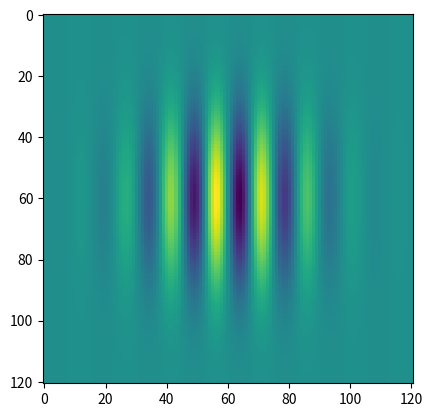
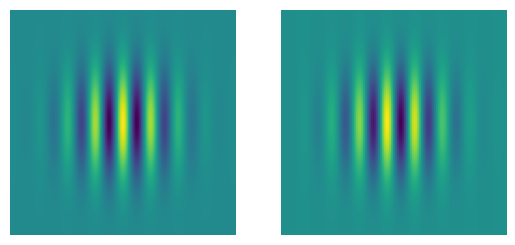

Here is the Python script that generated these plots, in order:
import numpy as np
import matplotlib.pyplot as plt
from math import pi


def createGabor(sigma, theta, lamda, psi, gamma):
    #CREATEGABOR Creates a complex valued Gabor filter.
    #   myGabor = createGabor( sigma, theta, lamda, psi, gamma ) generates
    #   Gabor kernels.
    #   - ARGUMENTS
    #     sigma      Standard deviation of Gaussian envelope.
    #     theta      Orientation of the Gaussian envelope. Takes arguments in
    #                the range [0, pi/2).
    #     lamda     The wavelength for the carriers. The central frequency
    #                (w_c) of the carrier signals.
    #     psi        Phase offset for the carrier signal, sin(w_c . t + psi).
    #     gamma      Controls the aspect ratio of the Gaussian envelope
    #
    #   - OUTPUT
    #     myGabor    A matrix of size [h,w,2], holding the real and imaginary
    #                parts of the Gabor in myGabor(:,:,1) and myGabor(:,:,2),
    #                respectively.

    # Set the aspect ratio.
    sigma_x = sigma
    sigma_y = sigma/gamma

    # Generate a grid
    nstds = 3
    xmax = max(abs(nstds*sigma_x*np.cos(theta)),
               abs(nstds*sigma_y*np.sin(theta)))
    xmax = np.ceil(max(1, xmax))
    ymax = max(abs(nstds*sigma_x*np.sin(theta)),
               abs(nstds*sigma_y*np.cos(theta)))
    ymax = np.ceil(max(1, ymax))

    # Make sure that we get square filters.
    xmax = max(xmax, ymax)
    ymax = max(xmax, ymax)
    xmin = -xmax
    ymin = -ymax

    # Generate a coordinate system in the range [xmin,xmax] and [ymin, ymax].
    [x, y] = np.meshgrid(np.arange(xmin, xmax+1), np.arange(ymin, ymax+1))

    # Convert to a 2-by-N matrix where N is the number of pixels in the kernel.
    XY = np.concatenate((x.reshape(1, -1), y.reshape(1, -1)), axis=0)

    # Compute the rotation of pixels by theta.
    # \\ Hint: Use the rotation matrix to compute the rotated pixel coordinates: rot(theta) * XY.
    rotMat = generateRotationMatrix(theta)
    rot_XY = np.matmul(rotMat, XY)
    rot_x = rot_XY[0, :]
    rot_y = rot_XY[1, :]

    # Create the Gaussian envelope.
    # \\ IMPLEMENT the helper function createGauss.
    gaussianEnv = createGauss(rot_x, rot_y, gamma, sigma)

    # Create the orthogonal carrier signals.
    # \\ IMPLEMENT the helper functions createCos and createSin.
    cosCarrier = createCos(rot_x, lamda, psi)
    sinCarrier = createSin(rot_x, lamda, psi)

    # Modulate (multiply) Gaussian envelope with the carriers to compute
    # the real and imaginary components of the omplex Gabor filter.
    # modulate gaussianEnv with cosCarrier
    myGabor_real = gaussianEnv * cosCarrier
    # modulate gaussianEnv with sinCarrier
    myGabor_imaginary = gaussianEnv * sinCarrier


    # Pack myGabor_real and myGabor_imaginary into myGabor.
    h, w = myGabor_real.shape
    myGabor = np.zeros((h, w, 2))
    myGabor[:, :, 0] = myGabor_real
    myGabor[:, :, 1] = myGabor_imaginary

    # Uncomment below line to see how are the gabor filters
    plt.imshow(myGabor_real)
    plt.imshow(myGabor_imaginary)

    fig = plt.figure()
    ax = fig.add_subplot(1, 2, 1)
    ax.imshow(myGabor_real)    # Real
    ax.axis("off")
    ax = fig.add_subplot(1, 2, 2)
    ax.imshow(myGabor_imaginary)    # Real
    ax.axis("off")
    plt.show()
    return myGabor


# Helper Functions
# ----------------------------------------------------------
def generateRotationMatrix(theta):
    # ----------------------------------------------------------
    # Returns the rotation matrix.
    # \\ Hint: https://en.wikipedia.org/wiki/Rotation_matrix \\
    # code the rotation matrix given theta.
    rotMat = np.array([[np.cos(theta), -np.sin(theta)],
                       [np.sin(theta), np.cos(theta)]])
    return rotMat

# ----------------------------------------------------------


def createCos(rot_x, lamda, psi):
    # ----------------------------------------------------------
    # Returns the 2D cosine carrier.
    # Implement the cosine given rot_x, lamda and psi.
    cosCarrier = np.cos(2*pi*rot_x / lamda+psi)

    # Reshape the vector representation to matrix.
    root_len = int(np.sqrt(cosCarrier.shape[0]))
    cosCarrier = np.reshape(cosCarrier, (root_len, -1))
    return cosCarrier

# ----------------------------------------------------------


def createSin(rot_x, lamda, psi):
    # ----------------------------------------------------------
    # Returns the 2D sine carrier.
    # Implement the sine given rot_x, lamda and psi.
    sinCarrier = np.sin(2*pi*rot_x / lamda+psi)

    # Reshape the vector representation to matrix.
    root_len = int(np.sqrt(sinCarrier.shape[0]))
    sinCarrier = np.reshape(sinCarrier, (root_len, -1))
    return sinCarrier

# ----------------------------------------------------------


def createGauss(rot_x, rot_y, gamma, sigma):
    # ----------------------------------------------------------
    # Returns the 2D Gaussian Envelope.
    # Implement the Gaussian envelope.
    gaussEnv = np.exp(-(rot_x**2 + gamma**2 * rot_y**2) / (2*sigma**2))
    # Reshape the vector representation to matrix.
    root_len = int(np.sqrt(gaussEnv.shape[0]))
    gaussEnv = np.reshape(gaussEnv, (root_len, -1))
    return gaussEnv


if __name__ == "__main__":

    sigma = 20
    theta = pi
    lamda = 15
    psi = 0
    gamma = 1

    createGabor(sigma, theta, lamda, psi, gamma)
